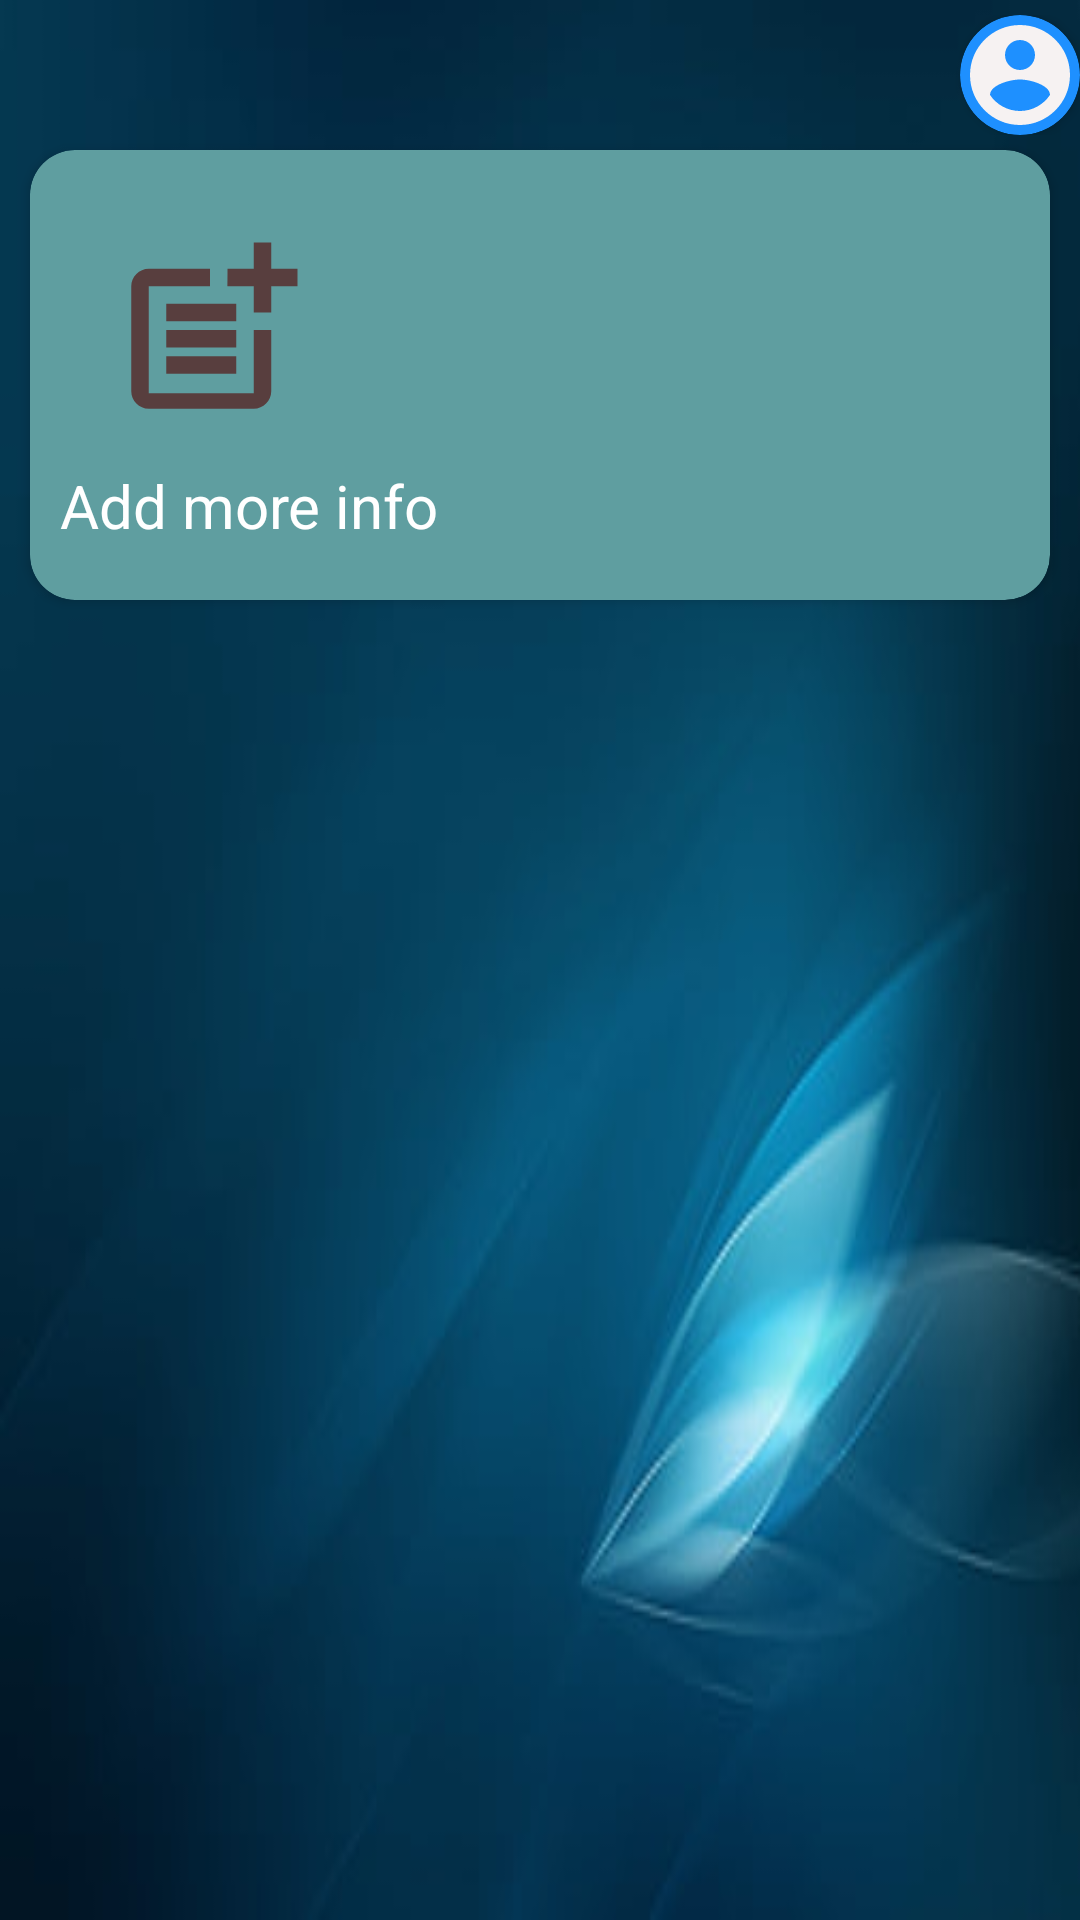

The Android layout XML behind this screen, and the referenced resources:
<!-- AndroidManifest.xml: application theme Theme.CommunityPortal -->
<!-- res/layout/activity_resident_dashboard.xml -->
<?xml version="1.0" encoding="utf-8"?>
<RelativeLayout xmlns:android="http://schemas.android.com/apk/res/android"
    xmlns:app="http://schemas.android.com/apk/res-auto"
    xmlns:tools="http://schemas.android.com/tools"
    android:layout_width="match_parent"
    android:layout_height="match_parent"
    android:background="@drawable/blue1"
    tools:context=".Resident_Dashboard">

    <LinearLayout
        android:id="@+id/detailSection"
        android:layout_width="wrap_content"
        android:layout_height="wrap_content"
        android:layout_alignParentEnd="true"
        android:layout_marginTop="5dp"
        android:orientation="horizontal">

        <TextView
            android:id="@+id/user"
            android:layout_width="wrap_content"
            android:layout_height="wrap_content"
            android:layout_gravity="center"
            android:layout_marginEnd="5sp"
            android:textColor="@color/white"
            android:textSize="20sp" />

        <androidx.cardview.widget.CardView
            android:id="@+id/imageHolder"
            android:layout_width="40dp"
            android:layout_height="40dp"
            android:layout_gravity="center"
            android:backgroundTint="@color/DodgerBlue"
            app:cardCornerRadius="50dp">

            <ImageView
                android:id="@+id/userImage"
                android:layout_width="match_parent"
                android:layout_height="match_parent"
                android:scaleType="centerCrop"
                android:src="@drawable/account" />
        </androidx.cardview.widget.CardView>

    </LinearLayout>

    <ScrollView
        android:id="@+id/scrollView"
        android:layout_width="match_parent"
        android:layout_height="match_parent">

        <RelativeLayout
            android:layout_width="match_parent"
            android:layout_height="wrap_content">

            


            <androidx.cardview.widget.CardView
                android:id="@+id/cardView9"
                android:layout_width="match_parent"
                android:layout_height="150dp"
                android:layout_marginHorizontal="10dp"
                android:layout_marginTop="50dp"
                android:layout_marginBottom="15dp"
                android:backgroundTint="@color/CadetBlue"
                app:cardCornerRadius="15dp">

                <LinearLayout
                    android:layout_width="match_parent"
                    android:layout_height="match_parent"
                    android:orientation="vertical">

                    <ImageView
                        android:layout_width="70dp"
                        android:layout_height="70dp"
                        android:layout_marginStart="25dp"
                        android:layout_marginTop="25dp"
                        android:src="@drawable/ic_baseline_post_add_24" />


                    <TextView
                        android:layout_width="wrap_content"
                        android:layout_height="wrap_content"
                        android:layout_marginStart="10dp"
                        android:layout_marginTop="10dp"
                        android:text="Add more info"
                        android:textColor="@color/white"
                        android:textSize="20sp" />
                </LinearLayout>

            </androidx.cardview.widget.CardView>


        </RelativeLayout>


    </ScrollView>


</RelativeLayout>
<!-- resources referenced by this layout -->
<resources>
  <color name="CadetBlue">#5F9EA0</color>
  <color name="DodgerBlue">#1E90FF</color>
  <color name="white">#FFFFFFFF</color>
  <!-- drawable account (drawable) -->
  <vector android:height="24dp" android:tint="#F6F2F2"
      android:viewportHeight="24" android:viewportWidth="24"
      android:width="24dp" xmlns:android="http://schemas.android.com/apk/res/android">
      <path android:fillColor="@android:color/white" android:pathData="M12,2C6.48,2 2,6.48 2,12s4.48,10 10,10 10,-4.48 10,-10S17.52,2 12,2zM12,5c1.66,0 3,1.34 3,3s-1.34,3 -3,3 -3,-1.34 -3,-3 1.34,-3 3,-3zM12,19.2c-2.5,0 -4.71,-1.28 -6,-3.22 0.03,-1.99 4,-3.08 6,-3.08 1.99,0 5.97,1.09 6,3.08 -1.29,1.94 -3.5,3.22 -6,3.22z"/>
  </vector>
  <!-- drawable blue1: jpg bitmap (drawable, 8810 bytes) -->
  <!-- drawable ic_baseline_bar_chart_24 (drawable) -->
  <vector xmlns:android="http://schemas.android.com/apk/res/android"
      android:width="24dp"
      android:height="24dp"
      android:viewportWidth="24"
      android:viewportHeight="24">
      <path
          android:fillColor="@android:color/white"
          android:pathData="M5,9.2h3L8,19L5,19zM10.6,5h2.8v14h-2.8zM16.2,13L19,13v6h-2.8z" />
  </vector>
  <!-- drawable ic_baseline_post_add_24 (drawable) -->
  <vector android:height="24dp" android:tint="#583E3E"
      android:viewportHeight="24" android:viewportWidth="24"
      android:width="24dp" xmlns:android="http://schemas.android.com/apk/res/android">
      <path android:fillColor="@android:color/white" android:pathData="M17,19.22H5V7h7V5H5C3.9,5 3,5.9 3,7v12c0,1.1 0.9,2 2,2h12c1.1,0 2,-0.9 2,-2v-7h-2V19.22z"/>
      <path android:fillColor="@android:color/white" android:pathData="M19,2h-2v3h-3c0.01,0.01 0,2 0,2h3v2.99c0.01,0.01 2,0 2,0V7h3V5h-3V2z"/>
      <path android:fillColor="@android:color/white" android:pathData="M7,9h8v2h-8z"/>
      <path android:fillColor="@android:color/white" android:pathData="M7,12l0,2l8,0l0,-2l-3,0z"/>
      <path android:fillColor="@android:color/white" android:pathData="M7,15h8v2h-8z"/>
  </vector>
  <style name="Theme.CommunityPortal" parent="Theme.MaterialComponents.DayNight.NoActionBar">
          
          <item name="colorPrimary">@color/DodgerBlue</item>
          <item name="colorPrimaryVariant">@color/DodgerBlue</item>
          <item name="colorOnPrimary">@color/white</item>
          
          <item name="colorSecondary">@color/teal_200</item>
          <item name="colorSecondaryVariant">@color/teal_700</item>
          <item name="colorOnSecondary">@color/black</item>
          
          <item name="android:statusBarColor" tools:targetApi="l">?attr/colorPrimaryVariant</item>
          
      </style>
  <color name="teal_200">#FF03DAC5</color>
  <color name="teal_700">#FF018786</color>
  <color name="black">#FF000000</color>
</resources>
